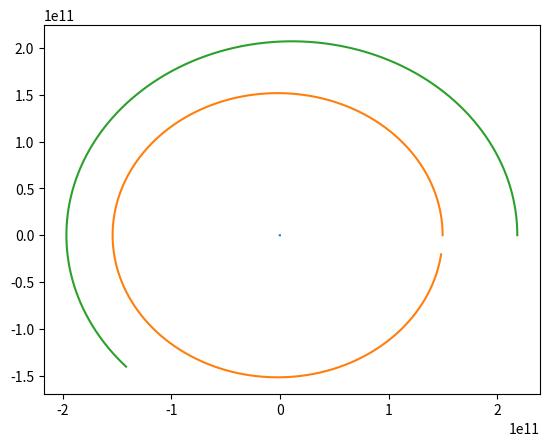

Write Python code to recreate this figure.
# -*- coding: utf-8 -*-
"""
Created on Thu Nov 12 15:42:49 2020

[redacted]
"""
import numpy as np
from scipy.integrate import odeint
import matplotlib.pyplot as plt
import math       

def summation(i,n,m,x):
    out = 0
    r_i = x[i][0]
    
    for j in range(0,n):
        if i!=j:
            r_j = x[j][0]
            out = out + m[j]*(r_j - r_i)/(np.linalg.norm(r_j - r_i)**3)
    
    return out

# function that returns dx/dt
def model(x,t,n,G,m):    
    dxdt = np.array([[ [1,1] , [1,1] ]])
    x = np.reshape(x,(n,2,2))
    
    for i in range(0,n):
        v_i = x[i][1]
        
        dr_idt = v_i
        dv_idt = G*summation(i,n,m,x)
          
        dx_idt = np.array([[dr_idt, dv_idt]])
        dxdt = np.append(dxdt, dx_idt, axis = 0)
        
    dxdt = dxdt[1:]
    return np.reshape(dxdt, 4*n)

#number of bodies
n = 3

#masses sun, earth, mars kg
m =[1.989*(10**30), 5.972*(10**24), 6.39*(10**23)] 

#gravitational constant G
G = 6.67408*(10**(-11)) #SI

# initial condition
x0 = np.array([                         #r and v for all bodies
        [[0, 0],[0, 0]],                #sun 
        [[149600000000, 0],[0,30000]],  #earth
        [[218310000000, 0],[0,24000]]   #mars
        ])
    

t = np.linspace(0, 31556926, 3650)  #jaar in 10 stappen per dag

x0_1D = np.reshape(x0, 4*n)
  
sol = odeint(model, x0_1D,t, args = (n,G,m))
sol = np.reshape(sol,(3650,n,2,2))

plt.plot(sol[:,0,0,0],sol[:,0,0,1])
plt.plot(sol[:,1,0,0],sol[:,1,0,1])
plt.plot(sol[:,2,0,0],sol[:,2,0,1])

plt.show()


'''
# time points
t = np.linspace(0,20)

# solve ODE
y = odeint(model,y0,t)

# plot results
plt.plot(t,y)
plt.xlabel('time')
plt.ylabel('y(t)')
plt.show()
'''